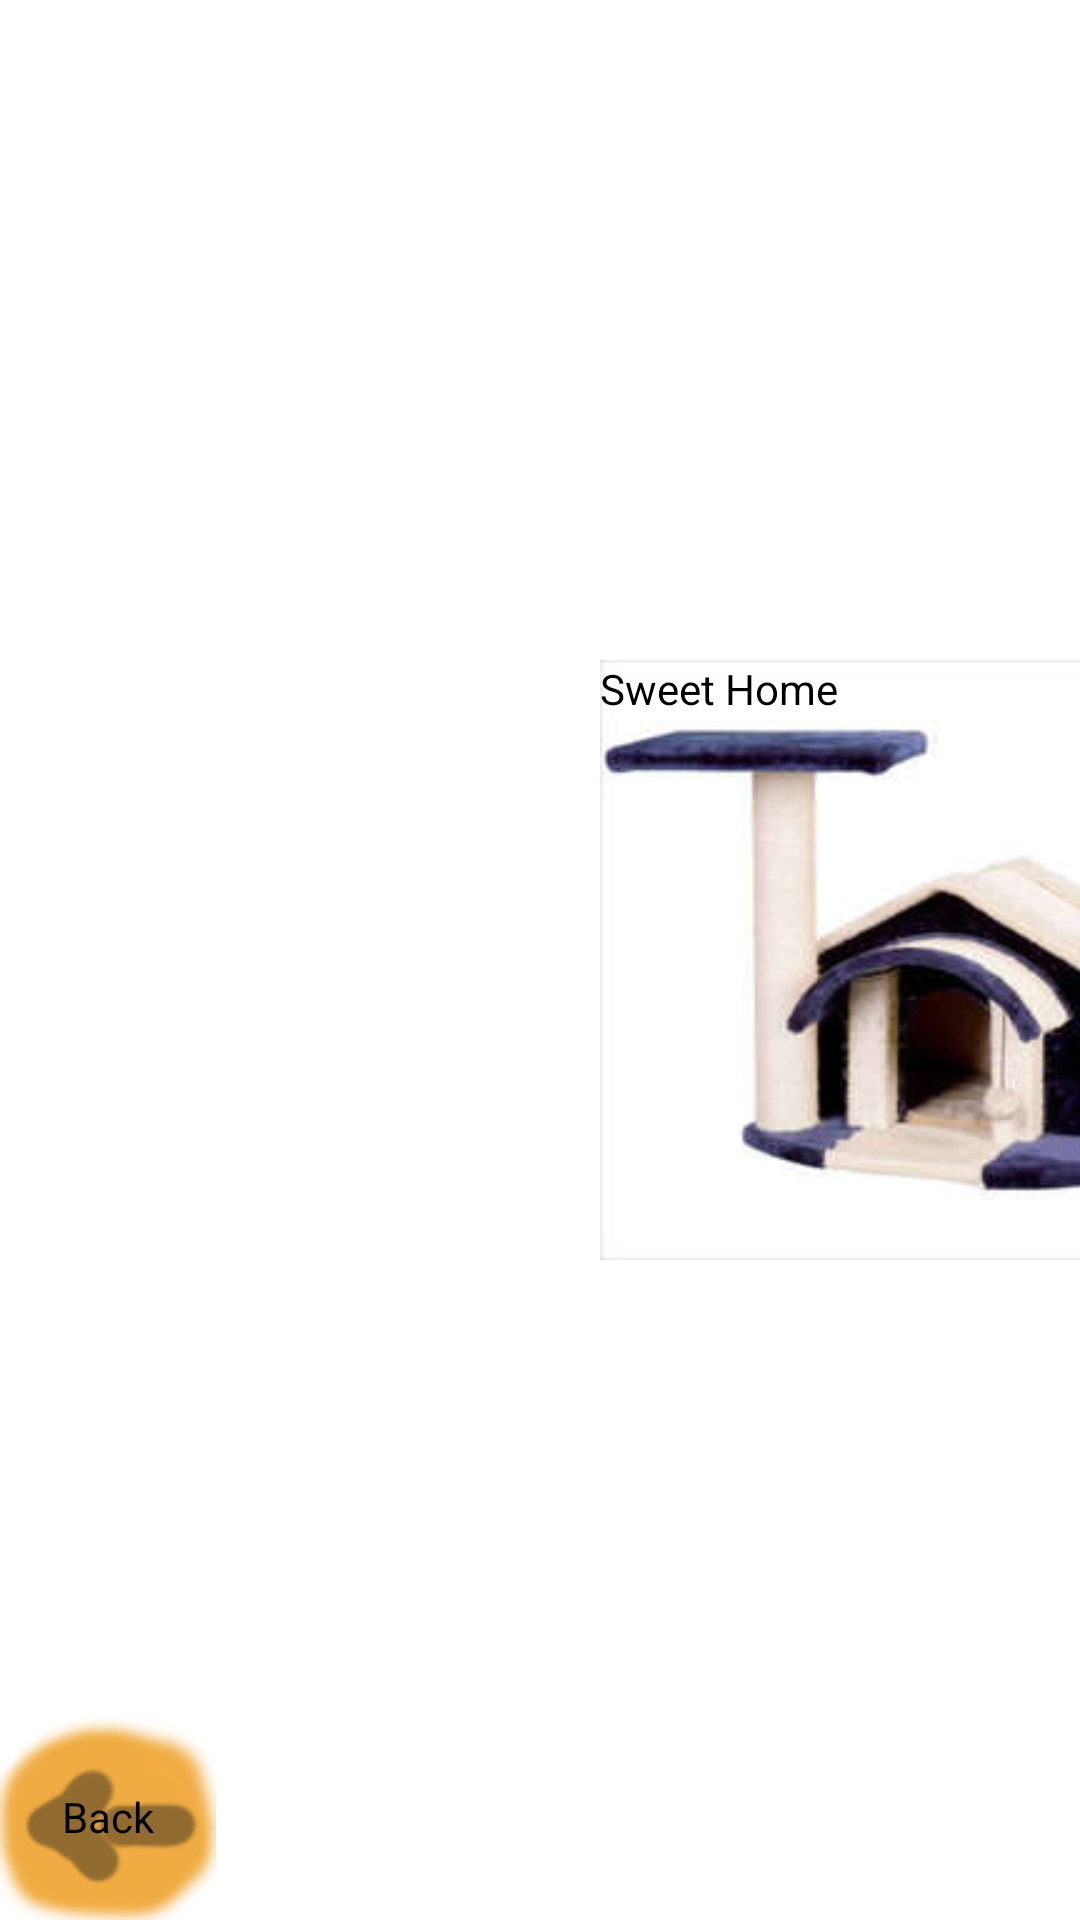

Produce the Android XML layout that renders to this screen, including the resource entries it uses.
<!-- AndroidManifest.xml: application theme android:Theme.Black.NoTitleBar.Fullscreen -->
<!-- res/layout/levelbox.xml -->
<?xml version="1.0" encoding="utf-8"?>
<RelativeLayout xmlns:android="http://schemas.android.com/apk/res/android"
    android:layout_width="match_parent"
    android:layout_height="match_parent"
    android:orientation="vertical"
    android:background="#ffffff" >

    <ScrollView
        android:layout_width="wrap_content"
        android:layout_height="wrap_content"
        android:layout_centerHorizontal="true"
        android:layout_centerVertical="true" 
        android:scrollbars="none">

        <HorizontalScrollView
            android:layout_width="wrap_content"
            android:layout_height="wrap_content"
            android:scrollbars="none"
            android:layout_gravity="center_horizontal">

            <RelativeLayout
                android:layout_width="wrap_content"
                android:layout_height="wrap_content" 
       			
              	android:gravity="center_horizontal">
                <TableRow 
                	android:layout_width="wrap_content" 
                	android:layout_height="wrap_content">
                    
                    <Button 
                    	android:background="@drawable/chapter1" 
                  	  	android:id="@+id/buttonlvl1" 
                    	android:gravity="top" 
                   		android:layout_marginLeft="200dp" 
                   		android:layout_height="200dp" 
                    	android:layout_width="200dp" 
                    	android:text="Sweet Home" 
                    	android:layout_gravity="fill_vertical" 
                    	android:fitsSystemWindows="true"></Button>
                    <Button 
                    	android:layout_height="200dp" 
                    	android:layout_width="200dp" 
                    	android:text="Cat's Toys" 
                    	android:layout_marginLeft="100dp" 
                    	android:id="@+id/buttonlvl2" 
                    	android:background="@drawable/chapter2">
                    </Button>
                    <Button 
                    	android:layout_height="200dp" 
                    	android:layout_width="200dp" 
                    	android:text="3" 
                    	android:layout_marginLeft="100dp" 
                    	android:id="@+id/buttonlvl3"
                    	android:background="@drawable/comingsoon">
                    </Button>
                    <Button 
                    	android:layout_height="200dp" 
                    	android:layout_width="200dp" 
                    	android:text="4" 
                    	android:layout_marginLeft="100dp" 
                    	android:id="@+id/buttonlvl4"
                    	android:background="@drawable/comingsoon">
                    </Button>
                    <Button 
                    	android:layout_height="200dp" 
                    	android:layout_width="200dp" 
                    	android:text="5" 
                    	android:layout_marginLeft="100dp" 
                    	android:id="@+id/buttonlvl5"
                    	android:background="@drawable/comingsoon">
                    </Button>
                    <Button 
                    	android:layout_height="200dp" 
                    	android:layout_width="200dp" 
                    	android:layout_marginLeft="100dp" 
                    	android:text="6" 
                    	android:id="@+id/buttonlvl6"
                    	android:background="@drawable/comingsoon">
                    </Button>
                </TableRow>
            </RelativeLayout>
        </HorizontalScrollView>
    </ScrollView>
    <Button 
   	 	android:layout_width="wrap_content" 
  	  	android:text="Back" 
   		android:layout_height="wrap_content" 
   		android:id="@+id/backtomenu" 
   		android:layout_alignParentBottom="true" 
   		android:layout_alignParentLeft="true"
		android:background="@drawable/backbutton">
   	</Button>
    
</RelativeLayout>
<!-- resources referenced by this layout -->
<resources>
  <!-- drawable backbutton: png bitmap (drawable, 6575 bytes) -->
  <!-- drawable chapter1: jpg bitmap (drawable, 6438 bytes) -->
  <!-- drawable chapter2: jpg bitmap (drawable, 4397 bytes) -->
  <!-- drawable comingsoon: jpg bitmap (drawable, 10909 bytes) -->
</resources>
